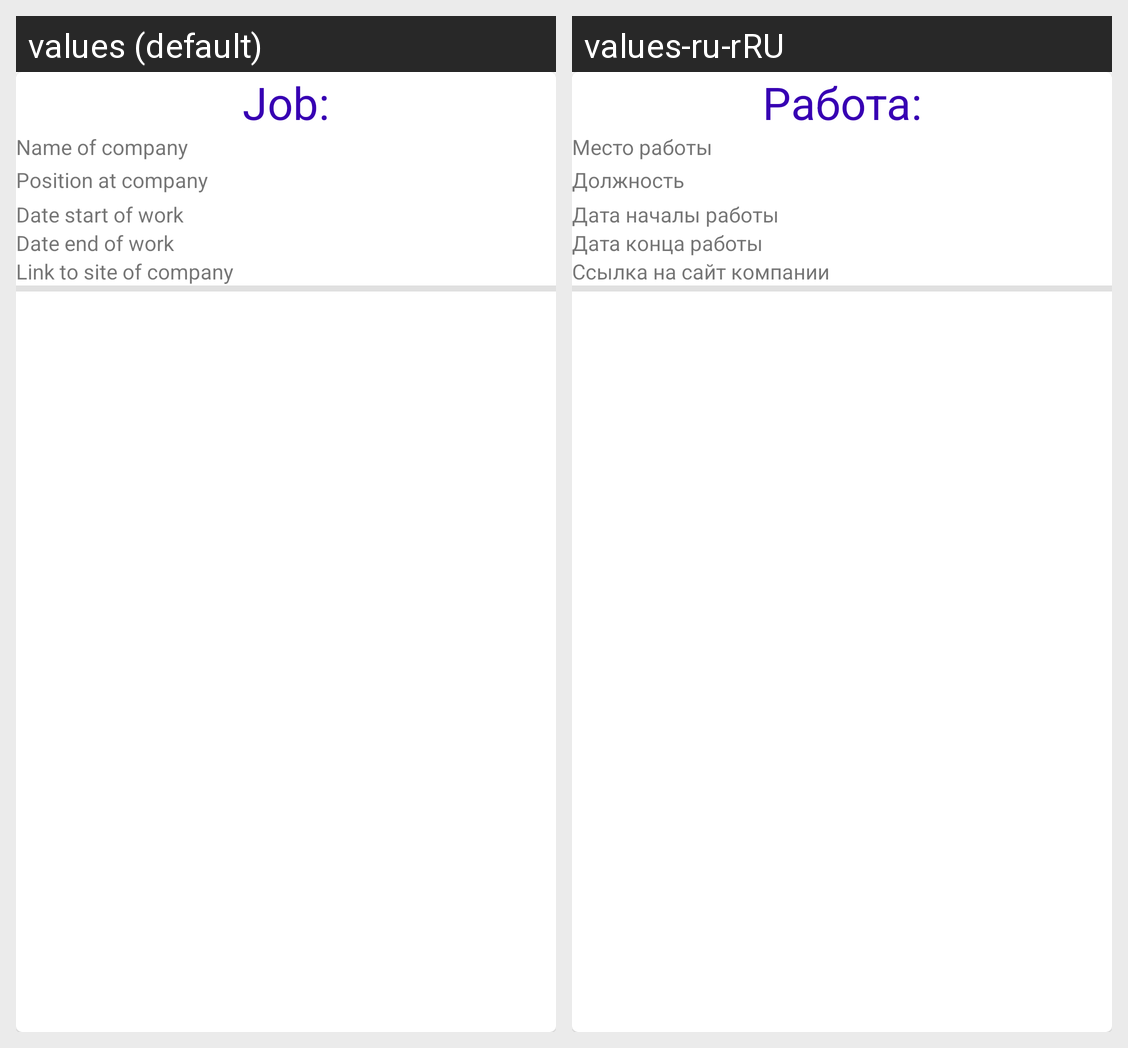

Translations of the strings shown on this Android screen, per locale in the grid:
Android screen res/layout/job_card.xml rendered under 2 locales, left to right: values (default), values-ru-rRU. Device: Nexus 5 (rendered at 1080×1920; each locale shown at half size, 540×960, under a caption strip naming it); theme Theme.MaterialComponents.DayNight.NoActionBar.
Strings drawn on this screen, with the default value and each locale's value (text and hints the layout hard-codes, and strings that could not be matched under every locale, appear in the picture but are not listed):

job
  values: Job:
  values-ru-rRU: Работа:

name_of_company
  values: Name of company
  values-ru-rRU: Место работы

companyLink
  values: Link to site of company
  values-ru-rRU: Ссылка на сайт компании

position_at_company
  values: Position at company
  values-ru-rRU: Должность

date_start_of_work
  values: Date start of work
  values-ru-rRU: Дата началы работы

date_end_of_work
  values: Date end of work
  values-ru-rRU: Дата конца работы
